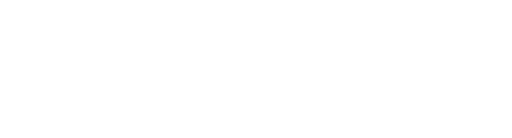
t = 0.00 s
t = 0.09 s: frame unchanged from t = 0.00 s, image omitted
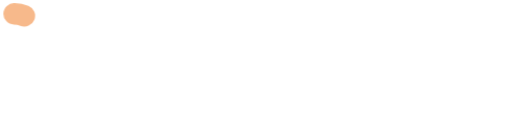
t = 0.30 s
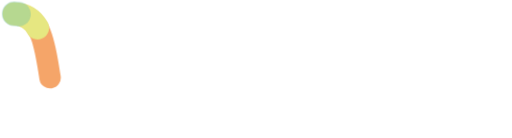
t = 0.51 s
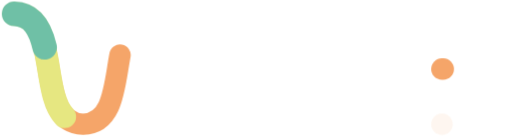
t = 0.71 s
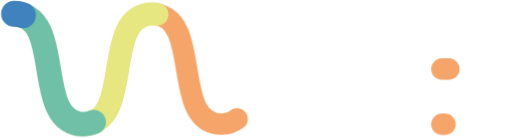
t = 0.92 s

The animated SVG that drew these frames (rendered in a browser with its animation timeline set to each time). Animation: 14 CSS @keyframes rules; one cycle of 0.92 s.

<svg class="active" version="1.1" xmlns="http://www.w3.org/2000/svg" x="0px" y="0px" width="100%" height="100%"
     viewBox="0 0 333.5 90" style="overflow:visible;enable-background:new 0 0 333.5 90;" xml:space="preserve">
<style type="text/css">

  .st0 {
    fill: none;
    stroke: #F5A569;
    stroke-width: 14;
    stroke-linecap: round;
    stroke-linejoin: round;
    stroke-miterlimit: 10;
  }


  .st1 {
    fill: none;
    stroke: #E6E781;
    stroke-width: 15;
    stroke-linecap: round;
    stroke-linejoin: round;
    stroke-miterlimit: 10;
  }

  .st2 {
    fill: none;
    stroke: #6FC0A6;
    stroke-width: 16;
    stroke-linecap: round;
    stroke-linejoin: round;
    stroke-miterlimit: 10;
  }

  .st3 {
    fill: none;
    stroke: #3B7DC0;
    stroke-width: 17;
    stroke-linecap: round;
    stroke-linejoin: round;
    stroke-miterlimit: 10;
  }

  .st4 {
    fill: none;
    stroke: #262B5E;
    stroke-width: 18;
    stroke-linecap: round;
    stroke-linejoin: round;
    stroke-miterlimit: 10;
  }

  /***************************************************
  * Generated by SVG Artista on 10/23/2023, 4:25:52 PM
  * MIT license (https://opensource.org/licenses/MIT)
  * W. https://svgartista.net
  **************************************************/

  @-webkit-keyframes animate-svg-stroke-1 {
    0% {
      stroke-dashoffset: 607.3485717773438px;
      stroke-dasharray: 607.3485717773438px;
      opacity: 0;
    }
    10% {
      opacity: 1;
    }
    100% {
      stroke-dashoffset: 0;
      stroke-dasharray: 607.3485717773438px;
    }
  }

  @keyframes animate-svg-stroke-1 {
    0% {
      stroke-dashoffset: 607.3485717773438px;
      stroke-dasharray: 607.3485717773438px;
      opacity: 0;
    }
    10% {
      opacity: 1;
    }
    100% {
      stroke-dashoffset: 0;
      stroke-dasharray: 607.3485717773438px;
    }
  }

  .svg-elem-1 {
    -webkit-animation: animate-svg-stroke-1 var(--animation-speed) cubic-bezier(0.455, 0.03, 0.515, 0.955) 0.2s both alternate;
    animation: animate-svg-stroke-1 var(--animation-speed) cubic-bezier(0.455, 0.03, 0.515, 0.955) 0.2s both alternate;
  }

  @-webkit-keyframes animate-svg-stroke-2 {
    0% {
      stroke-dashoffset: 561.8485717773438px;
      stroke-dasharray: 561.8485717773438px;
      opacity: 0;
    }
    10% {
      opacity: 1;
    }
    100% {
      stroke-dashoffset: 0;
      stroke-dasharray: 561.8485717773438px;
    }
  }

  @keyframes animate-svg-stroke-2 {
    0% {
      stroke-dashoffset: 561.8485717773438px;
      stroke-dasharray: 561.8485717773438px;
      opacity: 0;
    }
    10% {
      opacity: 1;
    }
    100% {
      stroke-dashoffset: 0;
      stroke-dasharray: 561.8485717773438px;
    }
  }

  .svg-elem-2 {
    -webkit-animation: animate-svg-stroke-2 var(--animation-speed) cubic-bezier(0.455, 0.03, 0.515, 0.955) 0.32s both alternate;
    animation: animate-svg-stroke-2 var(--animation-speed) cubic-bezier(0.455, 0.03, 0.515, 0.955) 0.32s both alternate;
  }

  @-webkit-keyframes animate-svg-stroke-3 {
    0% {
      stroke-dashoffset: 468.5404052734375px;
      stroke-dasharray: 468.5404052734375px;
      opacity: 0;
    }
    10% {
      opacity: 1;
    }
    100% {
      stroke-dashoffset: 0;
      stroke-dasharray: 468.5404052734375px;
    }
  }

  @keyframes animate-svg-stroke-3 {
    0% {
      stroke-dashoffset: 468.5404052734375px;
      stroke-dasharray: 468.5404052734375px;
      opacity: 0;
    }
    10% {
      opacity: 1;
    }
    100% {
      stroke-dashoffset: 0;
      stroke-dasharray: 468.5404052734375px;
    }
  }

  .svg-elem-3 {
    -webkit-animation: animate-svg-stroke-3 var(--animation-speed) cubic-bezier(0.455, 0.03, 0.515, 0.955) 0.44s both alternate;
    animation: animate-svg-stroke-3 var(--animation-speed) cubic-bezier(0.455, 0.03, 0.515, 0.955) 0.44s both alternate;
  }

  @-webkit-keyframes animate-svg-stroke-4 {
    0% {
      stroke-dashoffset: 38px;
      stroke-dasharray: 38px;
      opacity: 0;
    }
    10% {
      opacity: 1;
    }
    100% {
      stroke-dashoffset: 0;
      stroke-dasharray: 38px;
    }
  }

  @keyframes animate-svg-stroke-4 {
    0% {
      stroke-dashoffset: 38px;
      stroke-dasharray: 38px;
      opacity: 0;
    }
    10% {
      opacity: 1;
    }
    100% {
      stroke-dashoffset: 0;
      stroke-dasharray: 38px;
    }
  }

  .svg-elem-4 {
    -webkit-animation: animate-svg-stroke-4 var(--animation-speed) cubic-bezier(0.455, 0.03, 0.515, 0.955) 0.56s both alternate;
    animation: animate-svg-stroke-4 var(--animation-speed) cubic-bezier(0.455, 0.03, 0.515, 0.955) 0.56s both alternate;
  }

  @-webkit-keyframes animate-svg-stroke-5 {
    0% {
      stroke-dashoffset: 38px;
      stroke-dasharray: 38px;
      opacity: 0;
    }
    10% {
      opacity: 1;
    }
    100% {
      stroke-dashoffset: 0;
      stroke-dasharray: 38px;
    }
  }

  @keyframes animate-svg-stroke-5 {
    0% {
      stroke-dashoffset: 38px;
      stroke-dasharray: 38px;
      opacity: 0;
    }
    10% {
      opacity: 1;
    }

    100% {
      stroke-dashoffset: 0;
      stroke-dasharray: 38px;
    }
  }

  .svg-elem-5 {
    -webkit-animation: animate-svg-stroke-5 var(--animation-speed) cubic-bezier(0.455, 0.03, 0.515, 0.955) 0.6799999999999999s both alternate;
    animation: animate-svg-stroke-5 var(--animation-speed) cubic-bezier(0.455, 0.03, 0.515, 0.955) 0.6799999999999999s both alternate;
  }

  @-webkit-keyframes animate-svg-stroke-6 {
    0% {
      stroke-dashoffset: 375.2323303222656px;
      stroke-dasharray: 375.2323303222656px;
      opacity: 0;
    }
    10% {
      opacity: 1;
    }

    100% {
      stroke-dashoffset: 0;
      stroke-dasharray: 375.2323303222656px;
    }
  }

  @keyframes animate-svg-stroke-6 {
    0% {
      stroke-dashoffset: 375.2323303222656px;
      stroke-dasharray: 375.2323303222656px;
      opacity: 0;
    }
    10% {
      opacity: 1;
    }
    100% {
      stroke-dashoffset: 0;
      stroke-dasharray: 375.2323303222656px;
    }
  }

  .svg-elem-6 {
    -webkit-animation: animate-svg-stroke-6 var(--animation-speed) cubic-bezier(0.455, 0.03, 0.515, 0.955) 0.8s both alternate;
    animation: animate-svg-stroke-6 var(--animation-speed) cubic-bezier(0.455, 0.03, 0.515, 0.955) 0.8s both alternate;
  }

  @-webkit-keyframes animate-svg-stroke-7 {
    0% {
      stroke-dashoffset: 281.9242248535156px;
      stroke-dasharray: 281.9242248535156px;
      opacity: 0;
    }
    10% {
      opacity: 1;
    }
    100% {
      stroke-dashoffset: 0;
      stroke-dasharray: 281.9242248535156px;
    }
  }

  @keyframes animate-svg-stroke-7 {
    0% {
      stroke-dashoffset: 281.9242248535156px;
      stroke-dasharray: 281.9242248535156px;
      opacity: 0;
    }
    10% {
      opacity: 1;
    }
    100% {
      stroke-dashoffset: 0;
      stroke-dasharray: 281.9242248535156px;
    }
  }

  .svg-elem-7 {
    -webkit-animation: animate-svg-stroke-7 var(--animation-speed) cubic-bezier(0.455, 0.03, 0.515, 0.955) 0.9199999999999999s both alternate;
    animation: animate-svg-stroke-7 var(--animation-speed) cubic-bezier(0.455, 0.03, 0.515, 0.955) 0.9199999999999999s both alternate;
  }

  path, line {
    --animation-speed: 1.5s
  }


</style>
  <defs>
</defs>
  <g>
	<path class="st0 svg-elem-1" d="M9,9c33.7,0.9,11.3,71.1,45,72C87.7,80.1,65.3,9.9,99,9c0,0,0,0,0,0c33.7,0.9,11.3,71.1,45,72
		c33.7-0.9,11.3-71.1,45-72c33.7,0.9,11.3,71.1,45,72c33.7-0.9,11.3-71.1,45-72h45.5"></path>
    <path class="st1 svg-elem-2" d="M9,9c33.7,0.9,11.3,71.1,45,72C87.7,80.1,65.3,9.9,99,9c0,0,0,0,0,0c33.7,0.9,11.3,71.1,45,72
		c33.7-0.9,11.3-71.1,45-72c33.7,0.9,11.3,71.1,45,72c33.7-0.9,11.3-71.1,45-72"></path>
    <path class="st2 svg-elem-3" d="M9,9c33.7,0.9,11.3,71.1,45,72C87.7,80.1,65.3,9.9,99,9c0,0,0,0,0,0c33.7,0.9,11.3,71.1,45,72
		c33.7-0.9,11.3-71.1,45-72c33.7,0.9,11.3,71.1,45,72"></path>
    <line class="st0 svg-elem-4" x1="288" y1="45" x2="324" y2="45"></line>
    <line class="st0 svg-elem-5" x1="288" y1="81" x2="324" y2="81"></line>
    <path class="st3 svg-elem-6" d="M9,9c33.7,0.9,11.3,71.1,45,72C87.7,80.1,65.3,9.9,99,9c0,0,0,0,0,0c33.7,0.9,11.3,71.1,45,72
		c33.7-0.9,11.3-71.1,45-72"></path>
    <path class="st4 svg-elem-7"
          d="M9,9c33.7,0.9,11.3,71.1,45,72C87.7,80.1,65.3,9.9,99,9c0,0,0,0,0,0c33.7,0.9,11.3,71.1,45,72"></path>
</g>
</svg>
